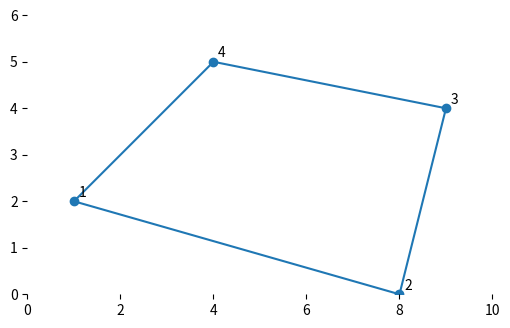
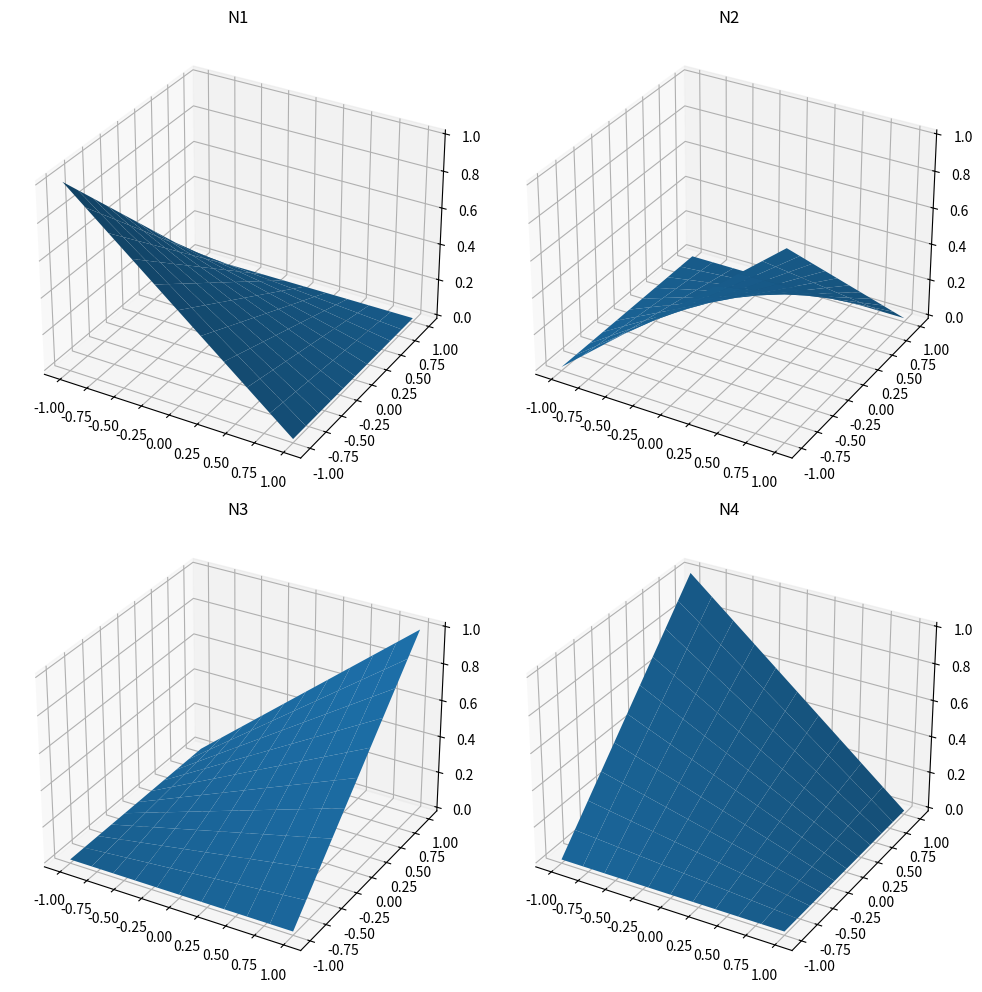
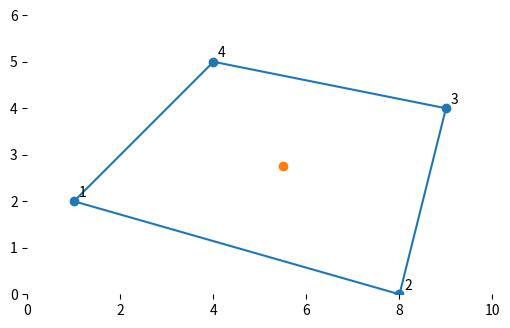
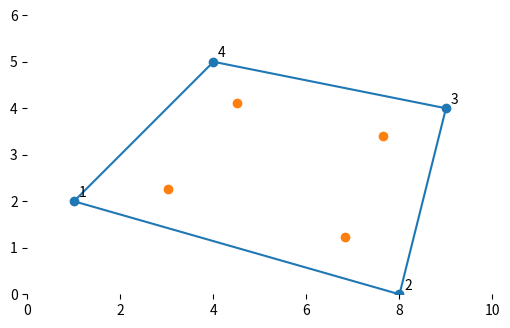

The matplotlib source for these figures, in order: (Note: this script raises an exception after producing the figures.)
%matplotlib inline

# sphinx_gallery_thumbnail_number = 2
import itertools

import matplotlib.pyplot as plt
import numpy as np

np.set_printoptions(linewidth=120)

node_xy = [(1, 2), (8, 0), (9, 4), (4, 5)]
node_ids = list(range(1, 1 + 4))
nodes = np.array(node_xy, dtype=float)


def plot_my_mesh(nodes, points=None):
    fig = plt.figure(figsize=(6, 6))
    ax = plt.gca()
    plt.scatter(nodes[:, 0], nodes[:, 1])
    if points is not None:
        plot_pts = points if points.ndim > 1 else points[None, :]
        plt.scatter(plot_pts[:, 0], plot_pts[:, 1])
    nodes_around = np.reshape(np.take(nodes, range(10), mode="wrap"), (-1, 2))
    plt.plot(nodes_around[:, 0], nodes_around[:, 1])
    for i, n in enumerate(nodes):
        ax.annotate(i + 1, n + np.array([0.1, 0.1]))
    plt.xlim(0, 10)
    plt.ylim(0, 6)
    plt.box(False)
    ax.set_aspect(1)
    plt.show()


plot_my_mesh(nodes)

class MyElementDemo:
    def __init__(self, nodes):
        self.nodes = nodes


my_elem = MyElementDemo(nodes)

s = np.linspace(-1, 1, 11)
t = np.linspace(-1, 1, 11)
S, T = np.meshgrid(s, t)

fig = plt.figure(figsize=(10, 10))

ax1 = fig.add_subplot(2, 2, 1, projection="3d")
ax1.plot_surface(S, T, 0.25 * (1 - S) * (1 - T))
ax1.title.set_text(r"N1")

ax2 = fig.add_subplot(2, 2, 2, projection="3d")
ax2.plot_surface(S, T, 0.25 * (1 + S) * (1 - T))
ax2.title.set_text(r"N2")

ax3 = fig.add_subplot(2, 2, 3, projection="3d")
ax3.plot_surface(S, T, 0.25 * (1 + S) * (1 + T))
ax3.title.set_text(r"N3")

ax4 = fig.add_subplot(2, 2, 4, projection="3d")
ax4.plot_surface(S, T, 0.25 * (1 - S) * (1 + T))
ax4.title.set_text(r"N4")

fig.tight_layout()
plt.show()

def shape_functions(self, s, t):
    return 0.25 * np.array(
        [
            (1 - s) * (1 - t),
            (1 + s) * (1 - t),
            (1 + s) * (1 + t),
            (1 - s) * (1 + t),
        ],
        dtype=float,
    )


MyElementDemo.shape_functions = shape_functions

def N(self, s, t):
    n_vec = self.shape_functions(s, t)
    return np.array(
        [
            [n_vec[0], 0, n_vec[1], 0, n_vec[2], 0, n_vec[3], 0],
            [0, n_vec[0], 0, n_vec[1], 0, n_vec[2], 0, n_vec[3]],
        ]
    )


MyElementDemo.N = N

def interpolate_nodal_values(self, s, t, nodal_values):
    return self.N(s, t).dot(nodal_values.flatten())


MyElementDemo.interpolate_nodal_values = interpolate_nodal_values

my_points = my_elem.interpolate_nodal_values(0, 0, nodes)
my_points

plot_my_mesh(nodes, my_elem.interpolate_nodal_values(0, 0, nodes))

gauss_pts = (
    np.array([[-1, -1], [1, -1], [1, 1], [-1, 1]], dtype=float) * 0.57735026918962
)

MyElementDemo.gauss_pts = gauss_pts
MyElementDemo.gauss_pts

gauss_pt_locs = np.stack(
    [
        my_elem.interpolate_nodal_values(*gauss_pt, nodes)
        for gauss_pt in MyElementDemo.gauss_pts
    ]
)

plot_my_mesh(nodes, gauss_pt_locs)

def J(self, s, t):
    upper = np.array(
        [
            [0, -t + 1, +t - s, +s - 1],
            [0, 0, +s + 1, -s - t],
            [0, 0, 0, +t + 1],
            [0, 0, 0, 0],
        ],
        dtype=float,
    )
    temp = upper - upper.T
    return 1.0 / 8 * self.nodes[:, 0].dot(temp).dot(self.nodes[:, 1])


MyElementDemo.J = J

my_elem.J(-1, -1), my_elem.J(0, 0), my_elem.J(1, 1)

def grad_N(self, s, t):
    return 0.25 * np.array(
        [
            [-(1 - t), +(1 - t), +(1 + t), -(1 + t)],
            [-(1 - s), -(1 + s), +(1 + s), +(1 - s)],
        ],
        dtype=float,
    )


def B(self, s, t):
    j = self.J(s, t)
    S = np.array([-1 + s, -1 - s, +1 + s, +1 - s], dtype=float)
    T = np.array([-1 + t, +1 - t, +1 + t, -1 - t], dtype=float)
    [d, c], [a, b] = (
        0.25 * np.c_[self.nodes[:, 0], self.nodes[:, 1]].T.dot(np.c_[S, T])
    ).tolist()
    n = self.grad_N(s, t)

    def _bi_(i):
        return np.array(
            [
                [a * n[0, i] - b * n[1, i], 0],
                [0, c * n[1, i] - d * n[0, i]],
                [c * n[1, i] - d * n[0, i], a * n[0, i] - b * n[1, i]],
            ],
            dtype=float,
        )

    return 1.0 / j * np.c_[_bi_(0), _bi_(1), _bi_(2), _bi_(3)]


MyElementDemo.grad_N = grad_N
MyElementDemo.B = B

my_elem.B(0, 0)

class Isotropic:
    def __init__(self, ex, nu):
        self.nu = nu
        self.ex = ex

    def evaluate(self):
        d = np.array(
            [[1, self.nu, 0], [self.nu, 1, 0], [0, 0, (1 - self.nu) / 2.0]],
            dtype=float,
        )

        return d * (self.ex / (1 - self.nu**2))


isotropic = Isotropic(30e6, 0.25)

def K(self, C):
    tot = np.zeros((self.ndof, self.ndof), dtype=float)
    for st in self.gauss_pts:
        B = self.B(*(st.tolist()))
        J = self.J(*(st.tolist()))
        tot += B.T.dot(C).dot(B) * J

    return tot


MyElementDemo.K = K
MyElementDemo.ndof = 8

stiffness = my_elem.K(isotropic.evaluate())
print(stiffness)

stiffness_scaled = np.round(stiffness / 1e4)
print(stiffness_scaled)

class Elem2D:
    gauss_pts = (
        np.array([[-1, -1], [1, -1], [1, 1], [-1, 1]], dtype=float) * 0.57735026918962
    )
    nnodes = 4
    ndof = 8

    def __init__(self, nodes):
        self.nodes = nodes

    def B(self, s, t):
        j = self.J(s, t)
        S = np.array([-1 + s, -1 - s, +1 + s, +1 - s], dtype=float)
        T = np.array([-1 + t, +1 - t, +1 + t, -1 - t], dtype=float)
        [d, c], [a, b] = (
            0.25 * np.c_[self.nodes[:, 0], self.nodes[:, 1]].T.dot(np.c_[S, T])
        ).tolist()
        n = self.__grad_Ni(s, t)

        def _bi_(i):
            return np.array(
                [
                    [a * n[0, i] - b * n[1, i], 0],
                    [0, c * n[1, i] - d * n[0, i]],
                    [c * n[1, i] - d * n[0, i], a * n[0, i] - b * n[1, i]],
                ],
                dtype=float,
            )

        return 1.0 / j * np.c_[_bi_(0), _bi_(1), _bi_(2), _bi_(3)]

    def __Ni(self, s, t):
        return 0.25 * np.array(
            [
                (1 - s) * (1 - t),
                (1 + s) * (1 - t),
                (1 + s) * (1 + t),
                (1 - s) * (1 + t),
            ],
            dtype=float,
        )

    def __grad_Ni(self, s, t):
        return 0.25 * np.array(
            [
                [-(1 - t), +(1 - t), +(1 + t), -(1 + t)],
                [-(1 - s), -(1 + s), +(1 + s), +(1 - s)],
            ],
            dtype=float,
        )

    def J(self, s, t):
        upper = np.array(
            [
                [0, -t + 1, +t - s, +s - 1],
                [0, 0, +s + 1, -s - t],
                [0, 0, 0, +t + 1],
                [0, 0, 0, 0],
            ],
            dtype=float,
        )
        temp = upper - upper.T
        return 1.0 / 8 * self.nodes[:, 0].dot(temp).dot(self.nodes[:, 1])

    def k(self, C):
        tot = np.zeros((self.ndof, self.ndof), dtype=float)
        for st in self.gauss_pts:
            B = self.B(*(st.tolist()))
            J = self.J(*(st.tolist()))
            tot += B.T.dot(C).dot(B) * J

        return tot

    def N(self, s, t):
        n_vec = self.___Ni(s, t)
        return np.array(
            [
                [n_vec[0], 0, n_vec[1], 0, n_vec[2], 0, n_vec[3], 0],
                [0, n_vec[0], 0, n_vec[1], 0, n_vec[2], 0, n_vec[3]],
            ]
        )

    def M(self, rho):
        tot = np.zeros((8, 8), dtype=float)
        for st in self.gauss_pts:
            n_array = self.N(*(st.tolist()))
            tot += n_array.T.dot(n_array)

        return tot

class Isotropic:
    def __init__(self, ex, nu):
        self.nu = nu
        self.ex = ex

    def evaluate(self):
        d = np.array(
            [[1, self.nu, 0], [self.nu, 1, 0], [0, 0, (1 - self.nu) / 2.0]],
            dtype=float,
        )

        return d * (self.ex / (1 - self.nu**2))

isotropic = Isotropic(30e6, 0.25)
elem = Elem2D(nodes)

stiffness = elem.k(isotropic.evaluate())

stiffness_scaled = np.round(stiffness / 1e4)
print(stiffness_scaled)

from ansys.mapdl.core import launch_mapdl

mapdl = launch_mapdl()
mapdl.clear()

mapdl.prep7()
mapdl.et(1, 182)
mapdl.mp("ex", 1, 30e6)  # Young's modulus
mapdl.mp("nuxy", 1, 0.25)  # Poisson's ratio
mapdl.mp("dens", 1, 1)
# unit density

for i, n in zip(node_ids, nodes):
    mapdl.n(i, *n)

_ = mapdl.e(*node_ids)  # Using '_ =' to hide output.

mapdl.slashsolu()
mapdl.antype("static", "new")

dof_list = list(itertools.product(node_ids, ["ux", "uy"]))

for node_id, dof in dof_list:
    mapdl.d("all", "all")
    mapdl.d(node_id, dof, 1)
    mapdl.solve()

mapdl.finish()

results = []

for i, _ in enumerate(dof_list):
    mapdl.post1()
    mapdl.set(i + 1)
    prrsol_f = mapdl.prrsol("f").to_array()[:, 1:]  # Omitting node column (0)
    results.append(prrsol_f)

for txt in results:
    print(txt)
    print("=" * 80)

stiffness_mapdl = np.array(results)
stiffness_mapdl = stiffness_mapdl.reshape(8, 8)
stiffnes_mapdl_scaled = np.round(stiffness_mapdl / 1e4)
print(stiffnes_mapdl_scaled)

print(stiffness_scaled)

if np.allclose(stiffnes_mapdl_scaled, stiffness_scaled):
    print("Both matrices are the equal within tolerance.")

mapdl.exit()